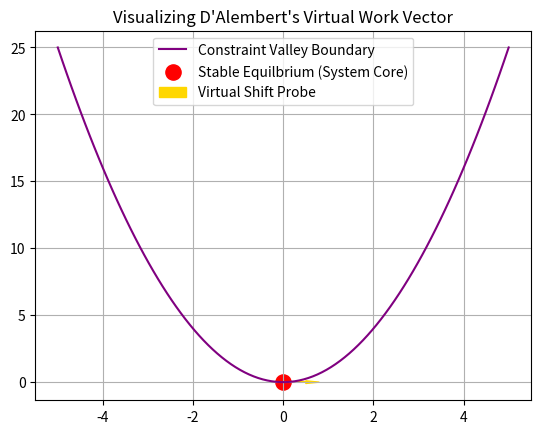

The matplotlib source for this figure:
import matplotlib.pyplot as plt
import numpy as np

# 1. Map out a physical V-shaped valley profile (Potential Energy Grid)
x_valley = np.linspace(-5, 5, 100)
y_valley = x_valley ** 2  # Parabolic structural boundary

# 2. Position of our stable particle at the absolute minimum (0,0)
particle_x, particle_y = 0, 0

# 3. Simulate a tiny virtual "ghost displacement" vector along the constraint
virtual_dx = 0.5
virtual_dy = 0.0  # Infinitesimal shift probe

# 4. Graph the spatial matrix
plt.plot(x_valley, y_valley, label="Constraint Valley Boundary", color="purple")
plt.scatter(particle_x, particle_y, color="red", s=120, label="Stable Equilbrium (System Core)")
plt.arrow(particle_x, particle_y, virtual_dx, virtual_dy, head_width=0.2, color="gold", label="Virtual Shift Probe")
plt.title("Visualizing D'Alembert's Virtual Work Vector"); plt.legend(); plt.grid(True); plt.show()
